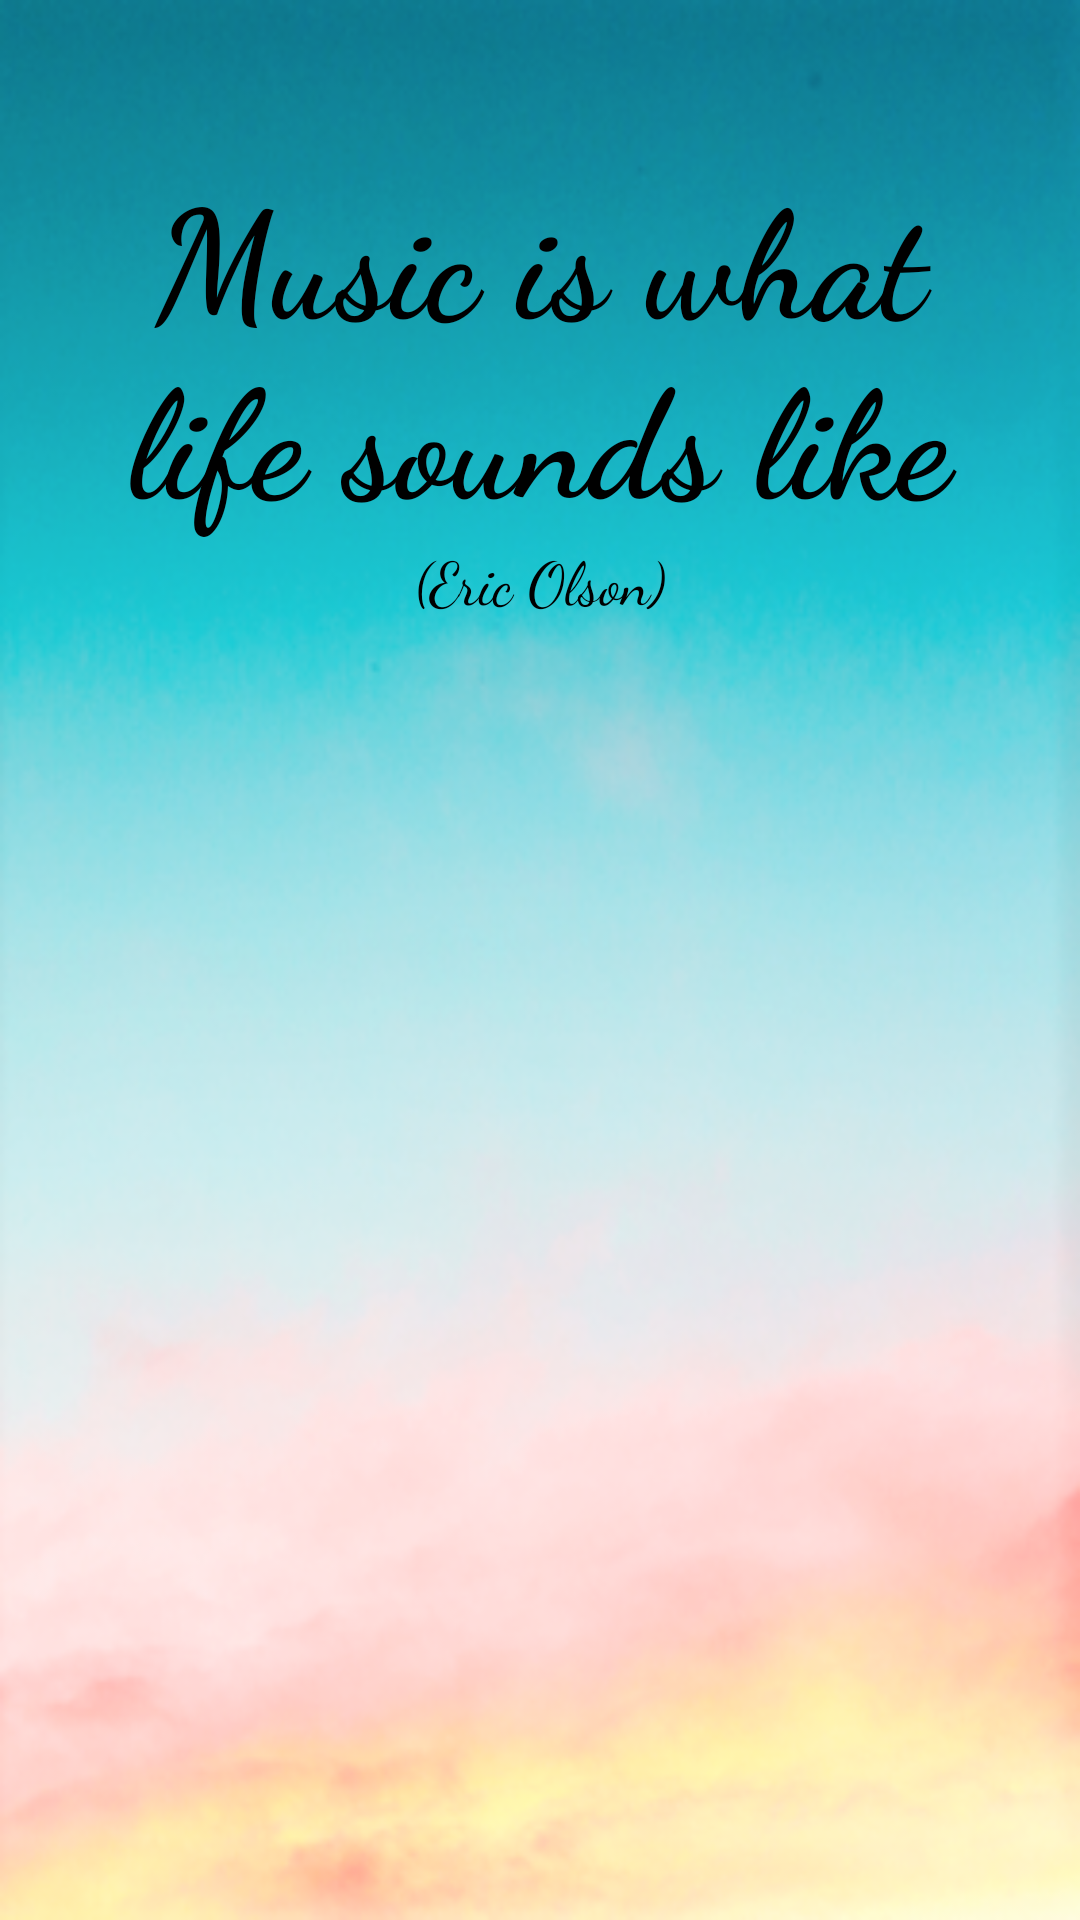

Write the Android layout XML for this screen, with the resource values it uses.
<!-- AndroidManifest.xml: application theme AppTheme -->
<!-- res/layout/activity_main.xml -->
<?xml version="1.0" encoding="utf-8"?>
<ScrollView xmlns:android="http://schemas.android.com/apk/res/android"
    xmlns:tools="http://schemas.android.com/tools"
    android:layout_width="match_parent"
    android:layout_height="match_parent"
    android:background="@drawable/skytwo"
    tools:context="com.example.android.musicformemories.MainActivity">

    <LinearLayout
        android:layout_width="match_parent"
        android:layout_height="match_parent"
        android:orientation="vertical">


        <TextView
            style="@style/TextCursive"
            android:text="@string/music_is_life"
            android:gravity="center_horizontal"
            android:layout_marginLeft="@dimen/marginsL"
            android:layout_marginRight="@dimen/marginsL"
            android:textSize="@dimen/textSizeXL"
            android:layout_marginTop="50dp"
            android:textStyle="bold"
            />

        <TextView
            style="@style/TextCursive"
            android:text="@string/author"
            android:gravity="center_horizontal"
            android:textSize="@dimen/textSizeL" />

        <ImageView
            android:id="@+id/play"
            android:layout_width="80dp"
            android:layout_height="80dp"
            android:src="@drawable/playgrey"
            android:layout_marginTop="@dimen/marginsM"
            android:layout_marginBottom="@dimen/marginsM"
            android:layout_gravity="center_horizontal"
            />

        <ImageView
            android:layout_width="wrap_content"
            android:layout_height="250dp"
            android:src="@drawable/icon"
            android:gravity="center_horizontal" />

    </LinearLayout>
</ScrollView>
<!-- resources referenced by this layout -->
<resources>
  <dimen name="marginsL">30dp</dimen>
  <dimen name="marginsM">20dp</dimen>
  <dimen name="textSizeL">20sp</dimen>
  <dimen name="textSizeXL">50sp</dimen>
  <!-- drawable skytwo: png bitmap (drawable, 143278 bytes) -->
  <string name="author">(Eric Olson)</string>
  <string name="music_is_life">Music is what life sounds like</string>
  <style name="TextCursive" parent="Theme.AppCompat.Light.NoActionBar">
          
          <item name="android:layout_height">wrap_content</item>
          <item name="android:layout_width">match_parent</item>
          <item name="android:fontFamily">cursive</item>
          <item name="android:textColor">@android:color/black</item>
      </style>
  <style name="AppTheme" parent="Theme.AppCompat.Light.NoActionBar">
          
          <item name="colorPrimary">@color/colorPrimary</item>
          <item name="colorPrimaryDark">@color/colorPrimaryDark</item>
          <item name="colorAccent">@color/colorAccent</item>
      </style>
  <color name="colorPrimary">#3F51B5</color>
  <color name="colorPrimaryDark">#303F9F</color>
  <color name="colorAccent">#FF4081</color>
</resources>
